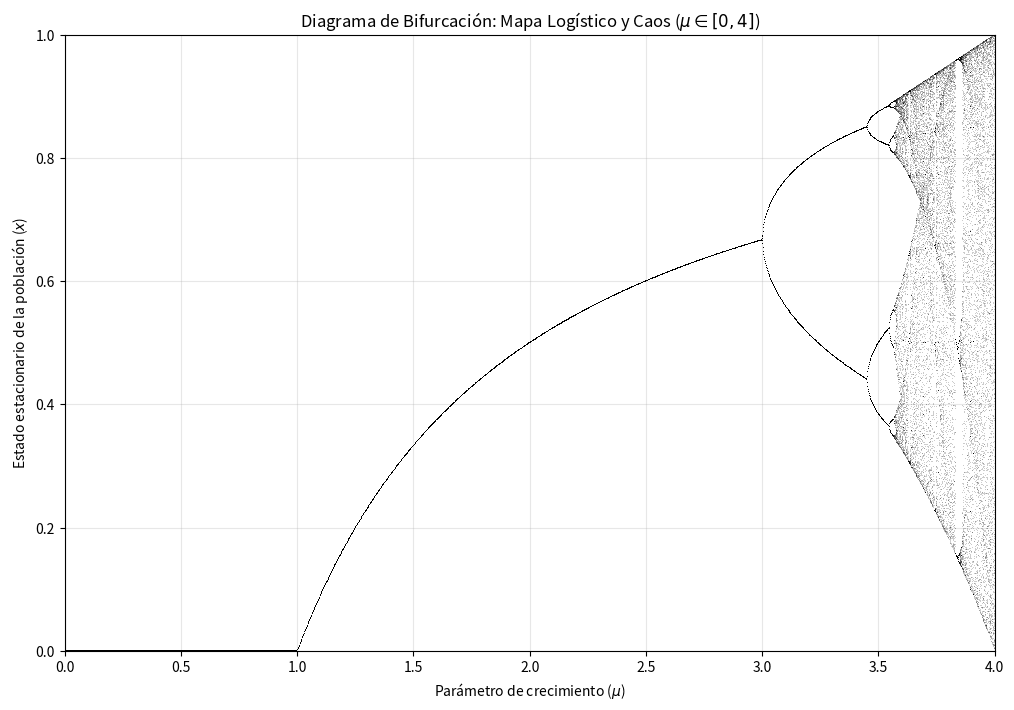

This figure's Python source:
import numpy as np
import matplotlib.pyplot as plt
import os

def generar_diagrama_bifurcacion(n_mu=2000, iteraciones=1000, ultimos=100):
    """
    Simula el mapa logístico y guarda el diagrama de bifurcación
    directamente en la carpeta 'figs' sin abrir ventanas emergentes.
    """
    mu_valores = np.linspace(0.0, 4.0, n_mu)
    x_grafico = []
    y_grafico = []

    for mu in mu_valores:
        x = 0.5  # Condición inicial
        
        for i in range(iteraciones):
            x = mu * x * (1 - x)
            if i >= (iteraciones - ultimos):
                x_grafico.append(mu)
                y_grafico.append(x)

    # 1. Configuración del gráfico (con 'r' para LaTeX)
    plt.figure(figsize=(12, 8))
    plt.plot(x_grafico, y_grafico, ',k', alpha=0.2)
    
    plt.title(r'Diagrama de Bifurcación: Mapa Logístico y Caos ($\mu \in [0,4]$)')
    plt.xlabel(r'Parámetro de crecimiento ($\mu$)')
    plt.ylabel(r'Estado estacionario de la población ($x$)')
    plt.grid(True, alpha=0.3)
    plt.xlim(0, 4)
    plt.ylim(0, 1)
    
    # 2. SISTEMA DE GUARDADO EXPLÍCITO (Requisito del Proyecto)
    # Crea la carpeta "figs" automáticamente si no existe en tu directorio
    if not os.path.exists('figs'):
        os.makedirs('figs')
        
    ruta_guardado = 'figs/diagrama_bifurcacion.png'
    
    # Guarda el archivo en alta definición (dpi=300) y ajusta los márgenes
    plt.savefig(ruta_guardado, dpi=300, bbox_inches='tight')
    
    # IMPORTANTE: Cerramos el gráfico en la memoria de Python. 
    # Esto evita por completo que se intente levantar una ventana flotante.
    plt.close() 
    
    print(f"--> ¡Cálculo completado con éxito!")
    print(f"--> Gráfico exportado de forma explícita en: {ruta_guardado}")

if __name__ == "__main__":
    print("Ejecutando simulación en src/modelos.py...")
    generar_diagrama_bifurcacion()
